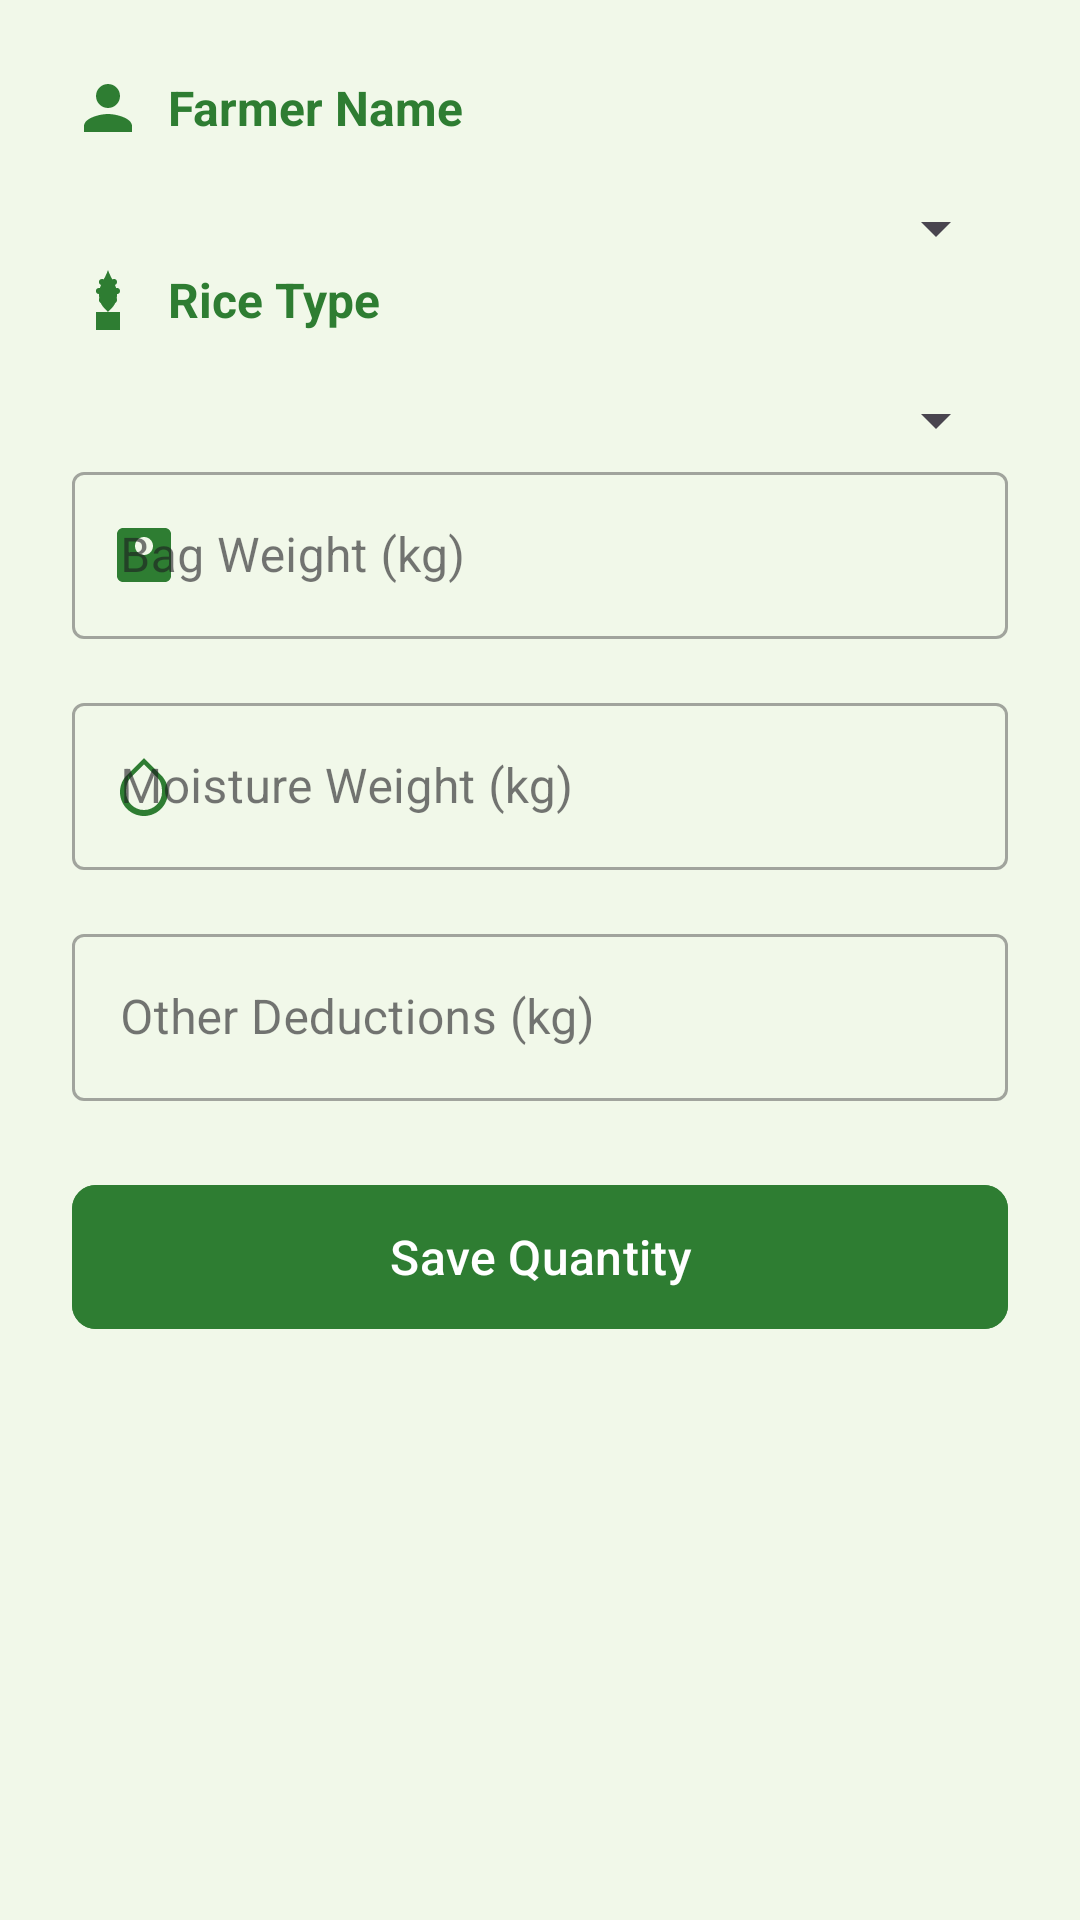

Android layout source for this screen:
<!-- AndroidManifest.xml: application theme Theme.HarvestFlow -->
<!-- res/layout/activity_add_quantity.xml -->
<?xml version="1.0" encoding="utf-8"?>
<androidx.constraintlayout.widget.ConstraintLayout xmlns:android="http://schemas.android.com/apk/res/android"
    xmlns:app="http://schemas.android.com/apk/res-auto"
    android:layout_width="match_parent"
    android:layout_height="match_parent"
    android:background="@color/backgroundColor">

    <ScrollView
        android:layout_width="match_parent"
        android:layout_height="match_parent">

        <LinearLayout
            android:layout_width="match_parent"
            android:layout_height="wrap_content"
            android:orientation="vertical"
            android:padding="24dp">

            
            <LinearLayout
                android:layout_width="match_parent"
                android:layout_height="wrap_content"
                android:orientation="horizontal"
                android:layout_marginBottom="16dp"
                android:gravity="center_vertical">

                <ImageView
                    android:layout_width="24dp"
                    android:layout_height="24dp"
                    android:src="@drawable/ic_person"
                    android:tint="@color/primaryGreen"
                    android:contentDescription="Farmer Icon" />

                <TextView
                    android:layout_width="wrap_content"
                    android:layout_height="wrap_content"
                    android:layout_marginStart="8dp"
                    android:text="Farmer Name"
                    android:textColor="@color/primaryGreen"
                    android:textSize="16sp"
                    android:textStyle="bold" />
            </LinearLayout>

            <com.google.android.material.textfield.TextInputLayout
                style="@style/Widget.MaterialComponents.TextInputLayout.OutlinedBox"
                android:layout_width="match_parent"
                android:layout_height="wrap_content">

                <Spinner
                    android:id="@+id/farmer_spinner"
                    android:layout_width="match_parent"
                    android:layout_height="wrap_content"
                    android:hint="Select Farmer" />
            </com.google.android.material.textfield.TextInputLayout>

            
            <LinearLayout
                android:layout_width="match_parent"
                android:layout_height="wrap_content"
                android:orientation="horizontal"
                android:layout_marginBottom="16dp"
                android:gravity="center_vertical">

                <ImageView
                    android:layout_width="24dp"
                    android:layout_height="24dp"
                    android:src="@drawable/ic_rice"
                    android:tint="@color/primaryGreen"
                    android:contentDescription="Rice Icon" />

                <TextView
                    android:layout_width="wrap_content"
                    android:layout_height="wrap_content"
                    android:layout_marginStart="8dp"
                    android:text="Rice Type"
                    android:textColor="@color/primaryGreen"
                    android:textSize="16sp"
                    android:textStyle="bold" />
            </LinearLayout>

            <com.google.android.material.textfield.TextInputLayout
                style="@style/Widget.MaterialComponents.TextInputLayout.OutlinedBox"
                android:layout_width="match_parent"
                android:layout_height="wrap_content">

                <Spinner
                    android:id="@+id/rice_type_spinner"
                    android:layout_width="match_parent"
                    android:layout_height="wrap_content"
                    android:hint="Select Rice Type" />
            </com.google.android.material.textfield.TextInputLayout>

            
            <com.google.android.material.textfield.TextInputLayout
                style="@style/Widget.MaterialComponents.TextInputLayout.OutlinedBox"
                android:layout_width="match_parent"
                android:layout_height="wrap_content"
                android:layout_marginBottom="16dp"
                app:startIconDrawable="@drawable/ic_weight"
                app:startIconTint="@color/primaryGreen">

                <EditText
                    android:id="@+id/bag_weight_input"
                    android:layout_width="match_parent"
                    android:layout_height="wrap_content"
                    android:hint="Bag Weight (kg)"
                    android:inputType="numberDecimal" />
            </com.google.android.material.textfield.TextInputLayout>

            <com.google.android.material.textfield.TextInputLayout
                style="@style/Widget.MaterialComponents.TextInputLayout.OutlinedBox"
                android:layout_width="match_parent"
                android:layout_height="wrap_content"
                android:layout_marginBottom="16dp"
                app:startIconDrawable="@drawable/ic_moisture"
                app:startIconTint="@color/primaryGreen">

                <EditText
                    android:id="@+id/moisture_weight_input"
                    android:layout_width="match_parent"
                    android:layout_height="wrap_content"
                    android:hint="Moisture Weight (kg)"
                    android:inputType="numberDecimal" />
            </com.google.android.material.textfield.TextInputLayout>

            <com.google.android.material.textfield.TextInputLayout
                style="@style/Widget.MaterialComponents.TextInputLayout.OutlinedBox"
                android:layout_width="match_parent"
                android:layout_height="wrap_content"
                android:layout_marginBottom="24dp"
                app:startIconDrawable="@drawable/ic_deduction"
                app:startIconTint="@color/primaryGreen">

                <EditText
                    android:id="@+id/other_deductions_input"
                    android:layout_width="match_parent"
                    android:layout_height="wrap_content"
                    android:hint="Other Deductions (kg)"
                    android:inputType="numberDecimal" />
            </com.google.android.material.textfield.TextInputLayout>

            <com.google.android.material.button.MaterialButton
                android:id="@+id/save_button"
                android:layout_width="match_parent"
                android:layout_height="56dp"
                android:text="Save Quantity"
                android:textAllCaps="false"
                android:textSize="16sp"
                app:cornerRadius="8dp"
                android:backgroundTint="@color/primaryGreen" />

        </LinearLayout>
    </ScrollView>

</androidx.constraintlayout.widget.ConstraintLayout>
<!-- resources referenced by this layout -->
<resources>
  <color name="backgroundColor">#F1F8E9</color>
  <color name="primaryGreen">#2E7D32</color>
  <!-- drawable ic_moisture (drawable) -->
  <?xml version="1.0" encoding="utf-8"?>
  <vector xmlns:android="http://schemas.android.com/apk/res/android"
      android:width="24dp"
      android:height="24dp"
      android:viewportWidth="24"
      android:viewportHeight="24">
      <path
          android:fillColor="#000000"
          android:pathData="M12,2.69l5.66,5.66C19.21,9.9 20,11.84 20,14c0,4.42 -3.58,8 -8,8s-8,-3.58 -8,-8c0,-2.16 0.79,-4.1 2.34,-5.66L12,2.69zM12,4.83L7.52,9.31C6.55,10.28 6,11.64 6,14c0,3.31 2.69,6 6,6s6,-2.69 6,-6c0,-2.36 -0.55,-3.72 -1.52,-4.69L12,4.83z"/>
  </vector>
  <!-- drawable ic_person (drawable) -->
  <?xml version="1.0" encoding="utf-8"?>
  <vector xmlns:android="http://schemas.android.com/apk/res/android"
      android:width="24dp"
      android:height="24dp"
      android:viewportWidth="24"
      android:viewportHeight="24">
  
      
      <path
          android:fillColor="@color/primaryGreen"
          android:pathData="M12,12c2.21,0 4,-1.79 4,-4s-1.79,-4 -4,-4 -4,1.79 -4,4 1.79,4 4,4zM12,14c-2.67,0 -8,1.34 -8,4v2h16v-2c0,-2.66 -5.33,-4 -8,-4z"/>
  </vector>
  <!-- drawable ic_rice (drawable) -->
  <?xml version="1.0" encoding="utf-8"?>
  <selector xmlns:android="http://schemas.android.com/apk/res/android">
      <item>
          <vector xmlns:android="http://schemas.android.com/apk/res/android"
              android:width="24dp"
              android:height="24dp"
              android:viewportWidth="24"
              android:viewportHeight="24">
              
              <path
                  android:fillColor="#228B22"
                  android:pathData="M12,2c-1,3 -3,5 -3,8s1,4 3,6c2,-2 3,-3 3,-6s-2,-5 -3,-8z"/>
              
              <path
                  android:fillColor="#FFD700"
                  android:pathData="M10,6m-1,0a1,1 0,1 1,2 0a1,1 0,1 1,-2 0"/>
              <path
                  android:fillColor="#FFD700"
                  android:pathData="M14,6m-1,0a1,1 0,1 1,2 0a1,1 0,1 1,-2 0"/>
              <path
                  android:fillColor="#FFD700"
                  android:pathData="M9,9m-1,0a1,1 0,1 1,2 0a1,1 0,1 1,-2 0"/>
              <path
                  android:fillColor="#FFD700"
                  android:pathData="M15,9m-1,0a1,1 0,1 1,2 0a1,1 0,1 1,-2 0"/>
              <path
                  android:fillColor="#FFD700"
                  android:pathData="M10,12m-1,0a1,1 0,1 1,2 0a1,1 0,1 1,-2 0"/>
              <path
                  android:fillColor="#FFD700"
                  android:pathData="M14,12m-1,0a1,1 0,1 1,2 0a1,1 0,1 1,-2 0"/>
              
              <path
                  android:fillColor="#8B4513"
                  android:pathData="M8,16h8v6H8z"/>
          </vector>
      </item>
  </selector>
  <!-- drawable ic_weight (drawable) -->
  <vector xmlns:android="http://schemas.android.com/apk/res/android"
      android:width="24dp"
      android:height="24dp"
      android:viewportWidth="24"
      android:viewportHeight="24">
      <path
          android:fillColor="#000000"
          android:pathData="M19,3H5C3.9,3 3,3.9 3,5v14c0,1.1 0.9,2 2,2h14c1.1,0 2,-0.9 2,-2V5C21,3.9 20.1,3 19,3zM12,12c-1.66,0 -3,-1.34 -3,-3s1.34,-3 3,-3s3,1.34 3,3S13.66,12 12,12z"/>
      <path
          android:fillColor="#000000"
          android:pathData="M10,16h4v2h-4z"/>
  </vector>
  <style name="Theme.HarvestFlow" parent="Base.Theme.HarvestFlow" />
  <style name="Base.Theme.HarvestFlow" parent="Theme.Material3.DayNight.NoActionBar">
          
          
      </style>
</resources>
